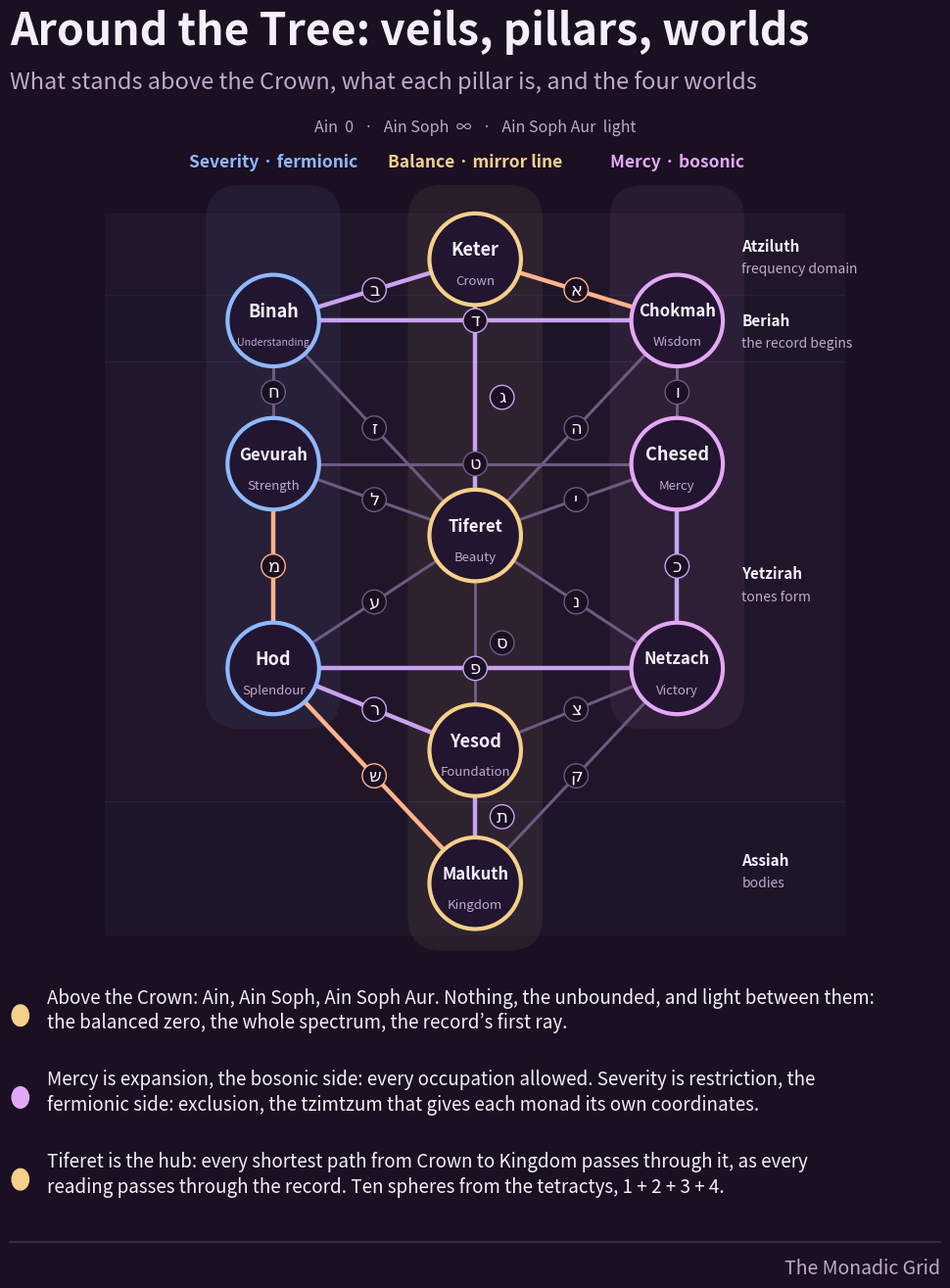

Generate this figure with matplotlib:
"""Old maps slide: the Tree of Life drawn in full, with the grid's reading (dialectic pillars, 22 paths, the climb)."""
import matplotlib; matplotlib.use('Agg'); import matplotlib.pyplot as plt
from matplotlib.patches import Circle, FancyBboxPatch
BG, PANEL, INK, MUTED, LINE = '#1A1022', '#221530', '#F7EEFB', '#BFA9CC', '#3A2748'
THESIS, ANTI, SYN = '#E3A8F5', '#8FB8FF', '#F5D08A'
SY = 0.76
XS = 1.5
S0 = {'Keter': (0, 0, 'Crown', SYN), 'Chokmah': (1, 0.6, 'Wisdom', THESIS), 'Binah': (-1, 0.6, 'Understanding', ANTI),
     'Chesed': (1, 2.0, 'Mercy', THESIS), 'Gevurah': (-1, 2.0, 'Strength', ANTI), 'Tiferet': (0, 2.7, 'Beauty', SYN),
     'Netzach': (1, 4.0, 'Victory', THESIS), 'Hod': (-1, 4.0, 'Splendour', ANTI), 'Yesod': (0, 4.8, 'Foundation', SYN), 'Malkuth': (0, 6.1, 'Kingdom', SYN)}
S = {k: (x*XS, y*SY, e, c) for k, (x, y, e, c) in S0.items()}
P = [('Keter','Chokmah','א','m'),('Keter','Binah','ב','d'),('Keter','Tiferet','ג','d'),('Chokmah','Binah','ד','d'),('Chokmah','Tiferet','ה','s'),
     ('Chokmah','Chesed','ו','s'),('Binah','Tiferet','ז','s'),('Binah','Gevurah','ח','s'),('Chesed','Gevurah','ט','s'),('Chesed','Tiferet','י','s'),
     ('Chesed','Netzach','כ','d'),('Gevurah','Tiferet','ל','s'),('Gevurah','Hod','מ','m'),('Tiferet','Netzach','נ','s'),('Tiferet','Yesod','ס','s'),
     ('Tiferet','Hod','ע','s'),('Netzach','Hod','פ','d'),('Netzach','Yesod','צ','s'),('Netzach','Malkuth','ק','s'),('Hod','Yesod','ר','d'),
     ('Hod','Malkuth','ש','m'),('Yesod','Malkuth','ת','d')]
PC = {'m': '#FFB38A', 'd': '#C9A2F0', 's': '#6E5A82'}
fig = plt.figure(figsize=(10.8, 13.5), dpi=100); fig.patch.set_facecolor(BG)
fig.text(0.06, 0.945, 'Around the Tree: veils, pillars, worlds', color=INK, fontsize=32, fontweight='bold')
fig.text(0.06, 0.912, 'What stands above the Crown, what each pillar is, and the four worlds', color=MUTED, fontsize=17)
ax = fig.add_axes([0.02, 0.255, 0.96, 0.645]); ax.set_facecolor(BG); ax.axis('off'); ax.set_xlim(-2.75, 2.75); ax.set_ylim(6.1*SY + 0.55, -1.15); ax.set_aspect('equal')
for x, c, lab in ((XS, THESIS, 'Mercy · bosonic'), (-XS, ANTI, 'Severity · fermionic'), (0, SYN, 'Balance · mirror line')):
    ax.add_patch(FancyBboxPatch((x - 0.5, -0.55), 1.0, (6.1*SY + 1.05) if x == 0 else (4.0*SY + 1.0), boxstyle='round,pad=0,rounding_size=0.25', fc=c, alpha=0.07, ec='none'))
    ax.text(x, -0.72, lab, color=c, fontsize=12.5, ha='center', va='center', fontweight='bold')
WORLDS = [('Atziluth', 'frequency domain', -0.45, 0.35), ('Beriah', 'the record begins', 0.35, 1.0), ('Yetzirah', 'tones form', 1.0, 5.3), ('Assiah', 'bodies', 5.3, 6.6)]
for i, (wn, wg, y0, y1) in enumerate(WORLDS):
    ax.axhspan(y0*SY*1.0, y1*SY*1.0, color='#8FB8FF' if i % 2 else '#E3A8F5', alpha=0.035, zorder=0)
    ax.text(1.98, (y0 + y1)/2*SY, wn, color=INK, fontsize=11, ha='left', va='bottom', fontweight='bold')
    ax.text(1.98, (y0 + y1)/2*SY + 0.06, wg, color=MUTED, fontsize=10, ha='left', va='top')
ax.text(0, -0.98, 'Ain  0   ·   Ain Soph  ∞   ·   Ain Soph Aur  light', color=MUTED, fontsize=11.5, ha='center', va='center')
for a, b, L, k in P:
    (xa, ya, *_), (xb, yb, *_) = S[a], S[b]
    ax.plot([xa, xb], [ya, yb], color=PC[k], lw=3.2 if k != 's' else 2.2, zorder=1, solid_capstyle='round')
    mx, my = (xa + xb)/2, (ya + yb)/2
    if (a, b) in (('Keter', 'Tiferet'), ('Tiferet', 'Yesod'), ('Yesod', 'Malkuth')): mx += 0.2
    ax.text(mx, my, L, color=INK, fontsize=13, ha='center', va='center', zorder=3, family='DejaVu Sans',
            bbox=dict(boxstyle='circle,pad=0.18', fc=BG, ec=PC[k], lw=1))
for name, (x, y, eng, c) in S.items():
    ax.add_patch(Circle((x, y), 0.34, fc=PANEL, ec=c, lw=3, zorder=4))
    ax.text(x, y - 0.07, name, color=INK, fontsize=12 if len(name) > 6 else 13, ha='center', va='center', fontweight='bold', zorder=5)
    ax.text(x, y + 0.16, eng, color=MUTED, fontsize=7.6 if len(eng) > 10 else 9.5, ha='center', va='center', zorder=5)
items = [('#F5D08A', 'Above the Crown: Ain, Ain Soph, Ain Soph Aur. Nothing, the unbounded, and light between them: the balanced zero, the whole spectrum, the record’s first ray.'),
         ('#E3A8F5', 'Mercy is expansion, the bosonic side: every occupation allowed. Severity is restriction, the fermionic side: exclusion, the tzimtzum that gives each monad its own coordinates.'),
         ('#F5D08A', 'Tiferet is the hub: every shortest path from Crown to Kingdom passes through it, as every reading passes through the record. Ten spheres from the tetractys, 1 + 2 + 3 + 4.')]
import textwrap
for i, (c, s) in enumerate(items):
    y = 0.215 - i*0.062
    fig.patches.append(Circle((0.07, y - 0.004), 0.008, color=c, transform=fig.transFigure, figure=fig))
    fig.text(0.095, y, '\n'.join(textwrap.wrap(s, 96)), color=INK, fontsize=13.5, va='center', linespacing=1.3)
fig.add_artist(plt.Line2D([0.06, 0.94], [0.04, 0.04], color=LINE, lw=1.5, transform=fig.transFigure))
fig.text(0.94, 0.016, 'The Monadic Grid', color=MUTED, fontsize=14, ha='right')
fig.savefig('tree_around.png', facecolor=BG); print('ok')
